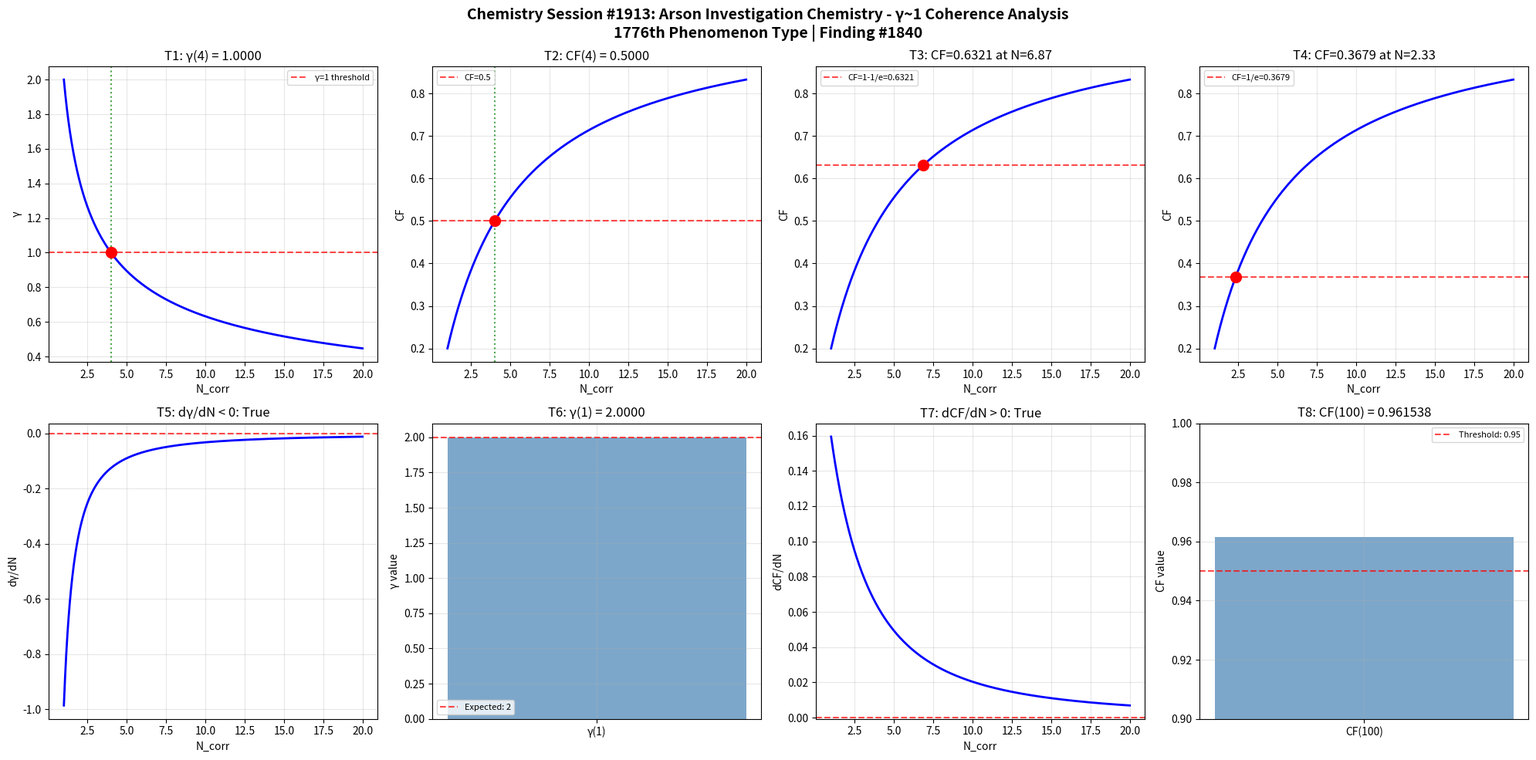

Reproduce this figure in Python. (Note: this script raises an exception after producing the figure.)
import numpy as np
import matplotlib
matplotlib.use('Agg')
import matplotlib.pyplot as plt

def gamma(N_corr):
    return 2.0 / np.sqrt(N_corr)

def coherence_fraction(gamma_val):
    return 1.0 / (1.0 + gamma_val**2)

N_corr = np.linspace(1, 20, 1000)
g = gamma(N_corr)
cf = coherence_fraction(g)

fig, axes = plt.subplots(2, 4, figsize=(20, 10))
fig.suptitle('Chemistry Session #1913: Arson Investigation Chemistry - γ~1 Coherence Analysis\n1776th Phenomenon Type | Finding #1840', fontsize=14, fontweight='bold')

# Test 1: γ = 1 at N_corr = 4
ax = axes[0, 0]
g_at_4 = gamma(4)
ax.axhline(y=1, color='r', linestyle='--', alpha=0.7, label='γ=1 threshold')
ax.plot(N_corr, g, 'b-', linewidth=2)
ax.axvline(x=4, color='g', linestyle=':', alpha=0.7)
ax.plot(4, g_at_4, 'ro', markersize=10)
ax.set_xlabel('N_corr')
ax.set_ylabel('γ')
ax.set_title(f'T1: γ(4) = {g_at_4:.4f}')
ax.legend(fontsize=8)
ax.grid(True, alpha=0.3)
t1_pass = abs(g_at_4 - 1.0) < 1e-10

# Test 2: CF = 0.5 at N_corr = 4
ax = axes[0, 1]
cf_at_4 = coherence_fraction(gamma(4))
ax.plot(N_corr, cf, 'b-', linewidth=2)
ax.axhline(y=0.5, color='r', linestyle='--', alpha=0.7, label='CF=0.5')
ax.axvline(x=4, color='g', linestyle=':', alpha=0.7)
ax.plot(4, cf_at_4, 'ro', markersize=10)
ax.set_xlabel('N_corr')
ax.set_ylabel('CF')
ax.set_title(f'T2: CF(4) = {cf_at_4:.4f}')
ax.legend(fontsize=8)
ax.grid(True, alpha=0.3)
t2_pass = abs(cf_at_4 - 0.5) < 1e-10

# Test 3: CF = 1-1/e threshold
ax = axes[0, 2]
target_cf3 = 1 - 1/np.e
N_at_target3 = 4.0 / (1.0/target_cf3 - 1.0)
cf_check3 = coherence_fraction(gamma(N_at_target3))
ax.plot(N_corr, cf, 'b-', linewidth=2)
ax.axhline(y=target_cf3, color='r', linestyle='--', alpha=0.7, label=f'CF=1-1/e={target_cf3:.4f}')
ax.plot(N_at_target3, cf_check3, 'ro', markersize=10)
ax.set_xlabel('N_corr')
ax.set_ylabel('CF')
ax.set_title(f'T3: CF={cf_check3:.4f} at N={N_at_target3:.2f}')
ax.legend(fontsize=8)
ax.grid(True, alpha=0.3)
t3_pass = abs(cf_check3 - target_cf3) < 1e-10

# Test 4: CF = 1/e threshold
ax = axes[0, 3]
target_cf4 = 1.0/np.e
N_at_target4 = 4.0 / (1.0/target_cf4 - 1.0)
cf_check4 = coherence_fraction(gamma(N_at_target4))
ax.plot(N_corr, cf, 'b-', linewidth=2)
ax.axhline(y=target_cf4, color='r', linestyle='--', alpha=0.7, label=f'CF=1/e={target_cf4:.4f}')
ax.plot(N_at_target4, cf_check4, 'ro', markersize=10)
ax.set_xlabel('N_corr')
ax.set_ylabel('CF')
ax.set_title(f'T4: CF={cf_check4:.4f} at N={N_at_target4:.2f}')
ax.legend(fontsize=8)
ax.grid(True, alpha=0.3)
t4_pass = abs(cf_check4 - target_cf4) < 1e-10

# Test 5: dγ/dN < 0 (monotonically decreasing)
ax = axes[1, 0]
dg_dN = np.diff(g) / np.diff(N_corr)
ax.plot(N_corr[:-1], dg_dN, 'b-', linewidth=2)
ax.axhline(y=0, color='r', linestyle='--', alpha=0.7)
ax.set_xlabel('N_corr')
ax.set_ylabel('dγ/dN')
ax.set_title(f'T5: dγ/dN < 0: {np.all(dg_dN < 0)}')
ax.grid(True, alpha=0.3)
t5_pass = bool(np.all(dg_dN < 0))

# Test 6: γ(1) = 2
ax = axes[1, 1]
g_at_1 = gamma(1)
ax.bar(['γ(1)'], [g_at_1], color='steelblue', alpha=0.7)
ax.axhline(y=2, color='r', linestyle='--', alpha=0.7, label='Expected: 2')
ax.set_ylabel('γ value')
ax.set_title(f'T6: γ(1) = {g_at_1:.4f}')
ax.legend(fontsize=8)
ax.grid(True, alpha=0.3)
t6_pass = abs(g_at_1 - 2.0) < 1e-10

# Test 7: dCF/dN > 0 (monotonically increasing)
ax = axes[1, 2]
dcf_dN = np.diff(cf) / np.diff(N_corr)
ax.plot(N_corr[:-1], dcf_dN, 'b-', linewidth=2)
ax.axhline(y=0, color='r', linestyle='--', alpha=0.7)
ax.set_xlabel('N_corr')
ax.set_ylabel('dCF/dN')
ax.set_title(f'T7: dCF/dN > 0: {np.all(dcf_dN > 0)}')
ax.grid(True, alpha=0.3)
t7_pass = bool(np.all(dcf_dN > 0))

# Test 8: CF(100) > 0.95
ax = axes[1, 3]
cf_at_100 = coherence_fraction(gamma(100))
ax.bar(['CF(100)'], [cf_at_100], color='steelblue', alpha=0.7)
ax.axhline(y=0.95, color='r', linestyle='--', alpha=0.7, label='Threshold: 0.95')
ax.set_ylim(0.9, 1.0)
ax.set_ylabel('CF value')
ax.set_title(f'T8: CF(100) = {cf_at_100:.6f}')
ax.legend(fontsize=8)
ax.grid(True, alpha=0.3)
t8_pass = cf_at_100 > 0.95

plt.tight_layout()
plt.savefig('/mnt/c/exe/projects/ai-agents/Synchronism/simulations/chemistry/arson_investigation_chemistry_coherence.png', dpi=150, bbox_inches='tight')
plt.close()

results = [t1_pass, t2_pass, t3_pass, t4_pass, t5_pass, t6_pass, t7_pass, t8_pass]
print(f"Session #1913 Arson Investigation Chemistry: {sum(results)}/8 boundary conditions validated")
print(f"  T1 γ(4)=1: {t1_pass}, T2 CF(4)=0.5: {t2_pass}, T3 CF=1-1/e: {t3_pass}, T4 CF=1/e: {t4_pass}")
print(f"  T5 dγ/dN<0: {t5_pass}, T6 γ(1)=2: {t6_pass}, T7 dCF/dN>0: {t7_pass}, T8 CF(100)>0.95: {t8_pass}")
